The GitHub repository deadln/uav-classifier contains a labelled image folder "copters" with 2 categories: planes, rotors. Examples follow, each with its label.

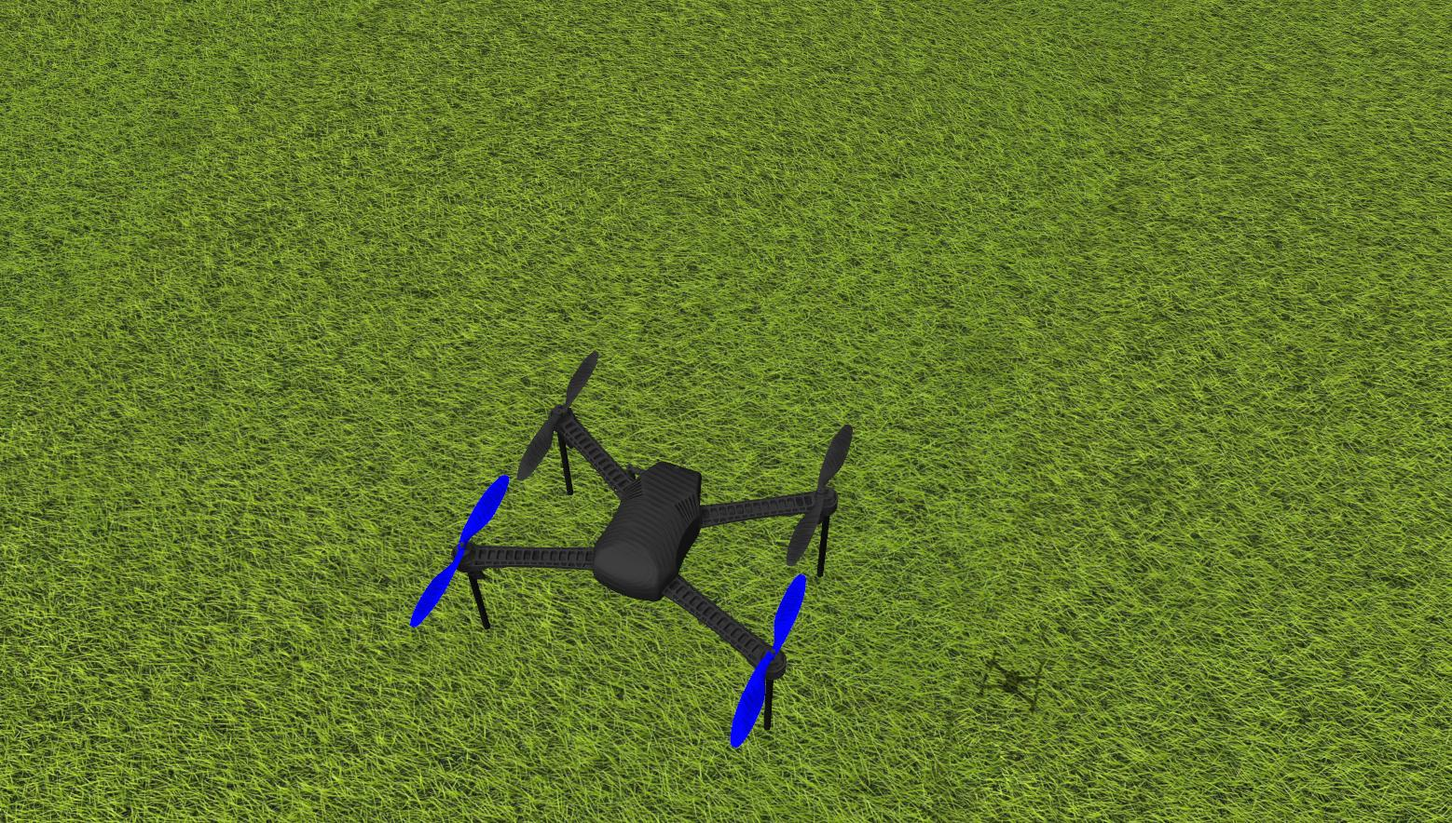
Label: rotors

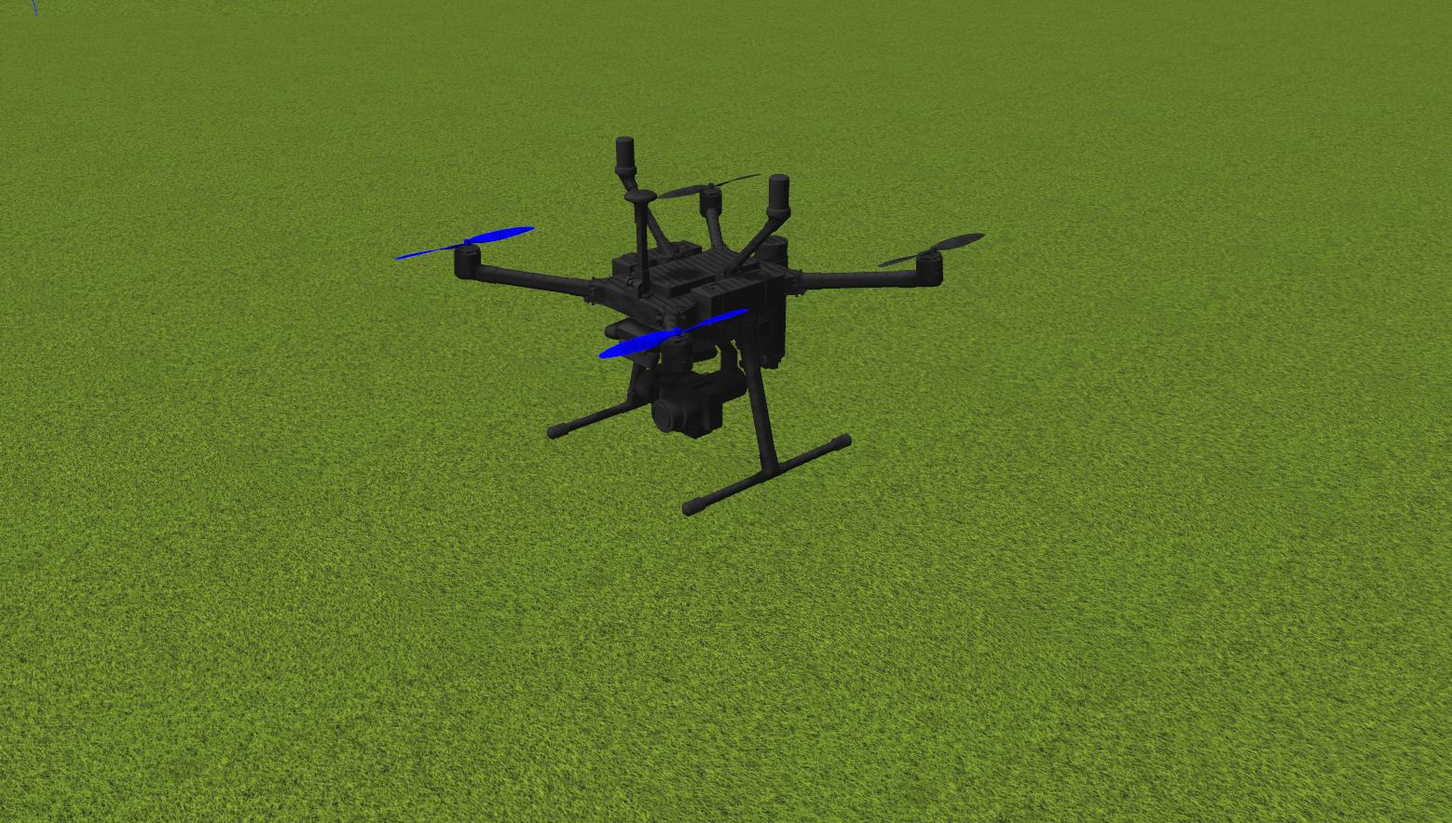
Label: rotors

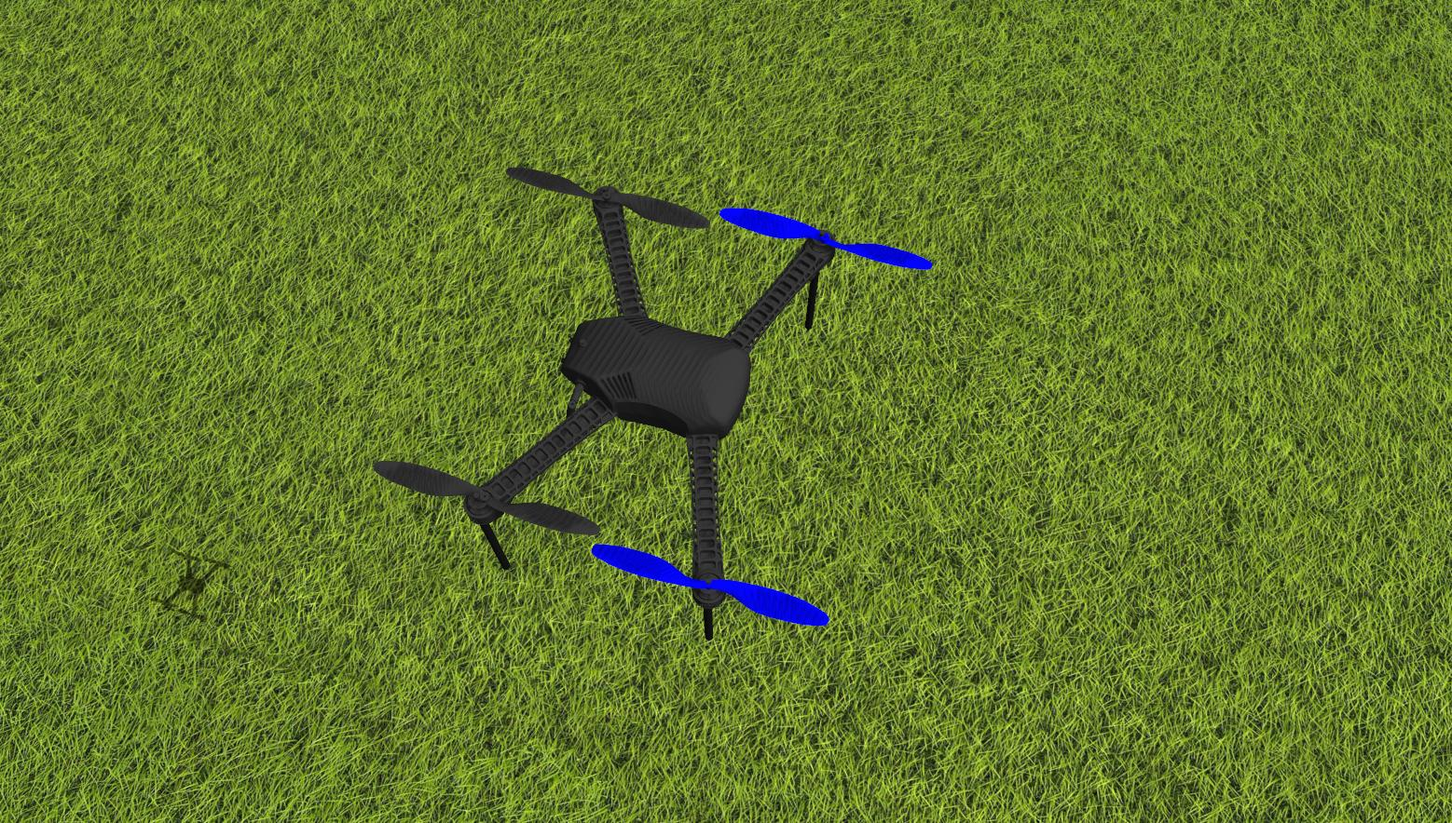
Label: rotors

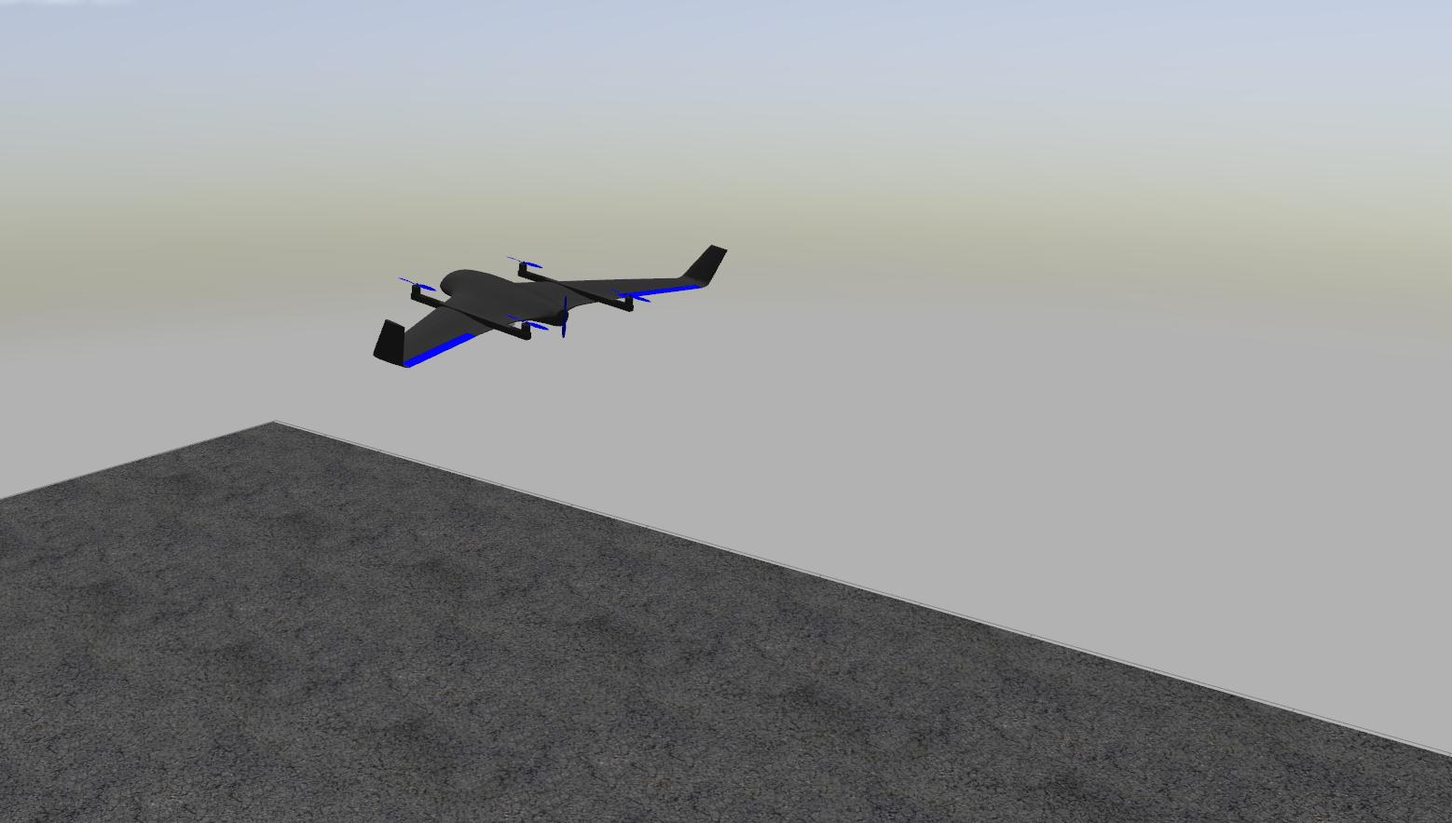
Label: planes

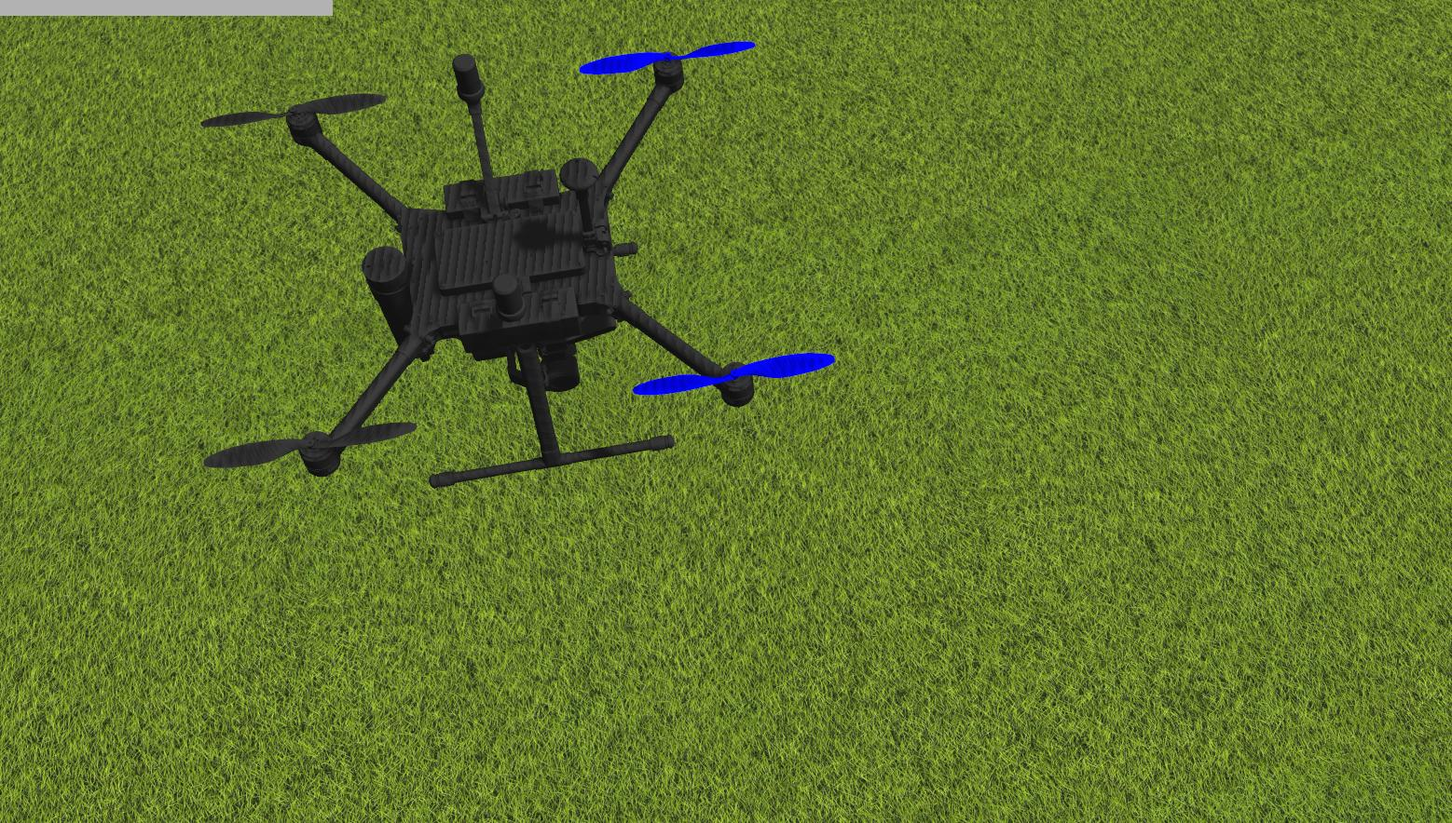
Label: rotors

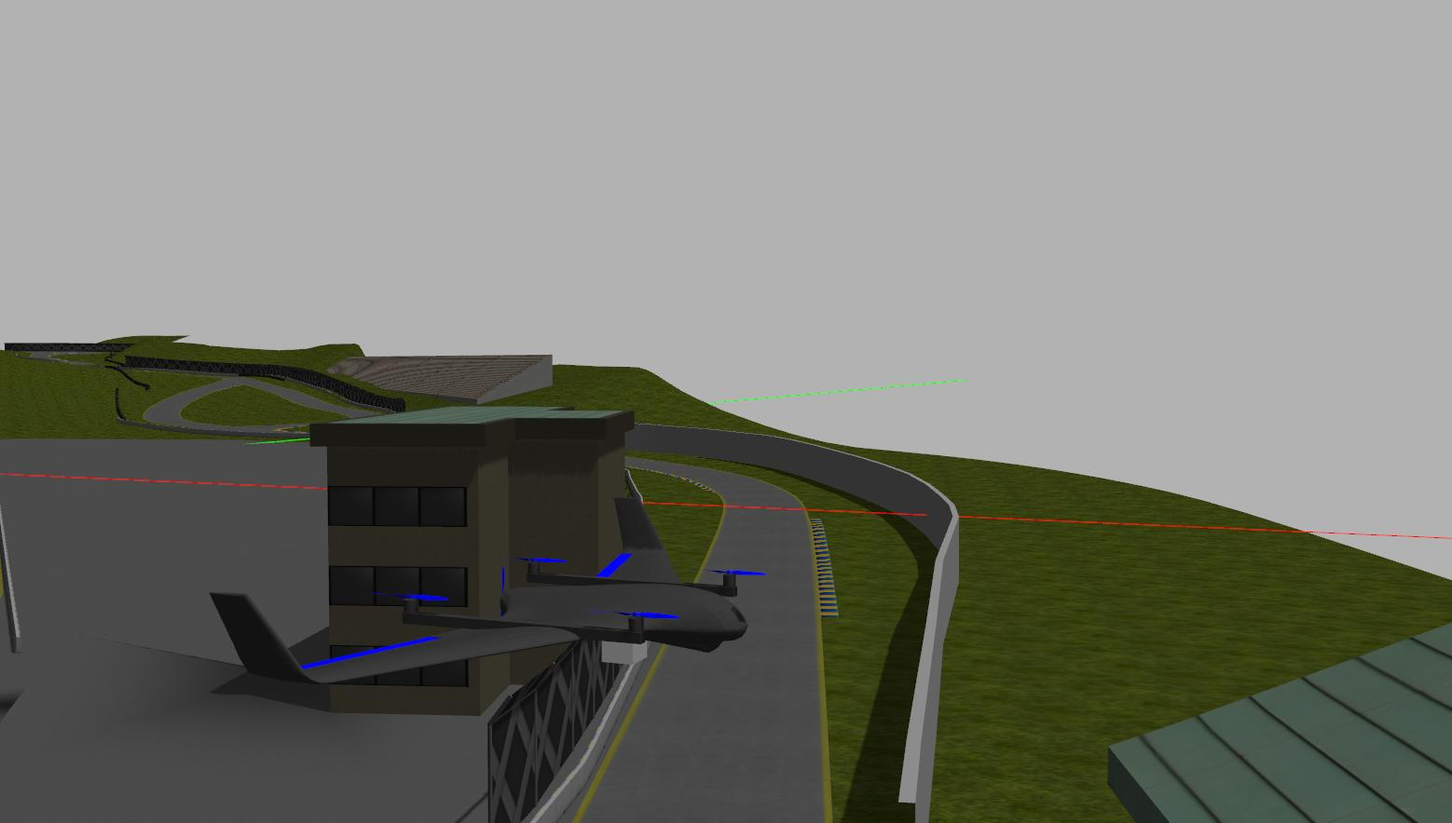
Label: planes
